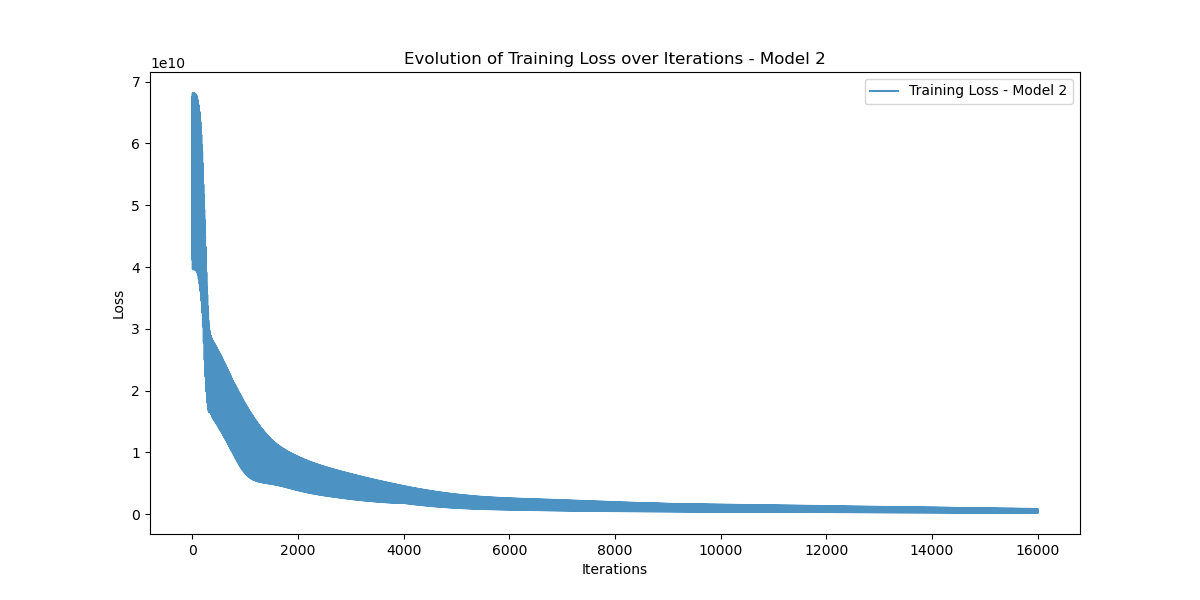

The data file committed next to this chart (first rows):
Iteration, Training_Loss
0, 61015210000
1, 67571790000
2, 52188660000
3, 50691440000
4, 61327560000
5, 41146184000
6, 59186200000
7, 57505534000
8, 45890990000
9, 52299490000
10, 68158538000
11, 39645070000
12, 46312874000
13, 57047736000
14, 62623695000
15, 64260796000
16, 61014600000
17, 67570856000
18, 52187546000
19, 50690175000
20, 61325550000
21, 41144200000
22, 59182424000
23, 57501573000
24, 45887010000
25, 52294705000
26, 68151628000
27, 39639265000
28, 46306050000
29, 57037630000
30, 62612345000
31, 64248635000
32, 61001100000
33, 67554357000
34, 52171227000
35, 50674823000
36, 61305987000
37, 41126752000
38, 59154944000
39, 57474780000
40, 45862770000
41, 52267622000
42, 68116087000
43, 39610917000
44, 46275120000
45, 56995295000
46, 62567400000
47, 64202826000
48, 60952977000
49, 67497630000
50, 52117156000
51, 50625510000
52, 61245334000
53, 41074290000
54, 59074482000
55, 57398493000
56, 45795926000
57, 52194628000
58, 68022694000
59, 39537844000
... 15,940 more rows
